Run: headless pygame with SDL's dummy video driver; simulated clock (each Clock.tick advances the game by its frame time, no real sleeping); random seed 0; keys injected as events and as key.get_pressed() state; no mouse input.
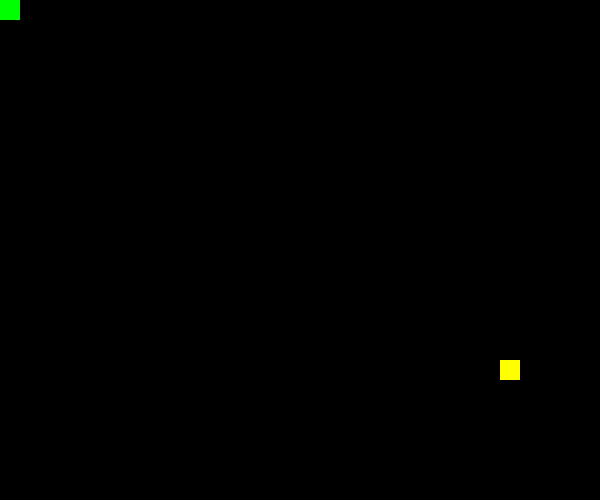
Frame 1 of 4 · flips 1–60 · no input
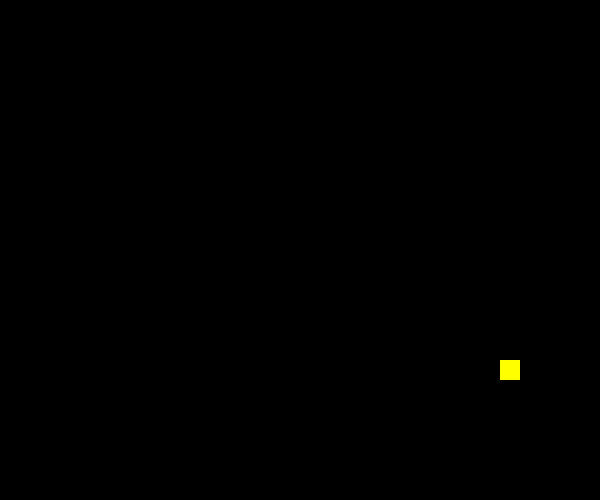
Frame 2 of 4 · flips 61–180 · tapped SPACE, RETURN · held RIGHT (→), D
Frame 3 of 4 · flips 181–300 · held DOWN (↓), S · screen unchanged from frame 2, image omitted
Frame 4 of 4 · flips 301–420 · held LEFT (←), A, UP (↑), W · screen unchanged from frame 3, image omitted

The pygame program that drew these frames:

from random import random
import pygame, sys
pygame.init()


# Global Variables
screen = pygame.display.set_mode((600, 500))
pygame.display.set_caption("Snake.py")
bloc = 20
score = 0

def generatePos():
    return {
            "x": (int(random() * (screen.get_size()[0]/20)) * 20),
            "y": (int(random() * (screen.get_size()[1]/20)) * 20)
        }


def main():
    global score, bloc, screen
    # Variables    
    snake = [
            {
                "x": 0,
                "y": 0
            }
        ]
    food = generatePos()

    direction = ""
    while True:
        for event in pygame.event.get():
            if event.type == pygame.QUIT:
                pygame.quit()
                sys.exit()
            
            if event.type == pygame.KEYDOWN:
                # Manage Direction changes
                if event.key == pygame.K_RIGHT:
                    direction = "r"
                elif event.key == pygame.K_LEFT:
                    direction = "l"
                elif event.key == pygame.K_DOWN:
                    direction = "d"
                elif event.key == pygame.K_UP:
                    direction = "u"

        # Moving Snake's head to direction
        head = snake[0]
        headX = head["x"]
        headY = head["y"]

        if direction == "r":
            headX += bloc
        elif direction == "l":
            headX -= bloc
        elif direction == "u":
            headY -= bloc
        elif direction == "d":
            headY += bloc
        
        head = {
                "x": headX,
                "y": headY
            }

        # Update snake with new head
        snake.remove(snake[len(snake) - 1])
        snake.reverse()
        snake.append(head)
        snake.reverse()

        # Draw everything
        screen.fill((0, 0, 0))
        # Snake
        for i in range(len(snake)):
            segment = snake[i]
            segment_rect = pygame.Rect(segment["x"], segment["y"], bloc, bloc)
            color = (75, 155, 0)

            # Manage Head diferently
            if i == 0:
                color = (0, 255, 0)
                if segment["x"] == food["x"] and segment["y"] == food["y"]:
                    snake.reverse()
                    snake.append(food)
                    snake.reverse()
                    food = generatePos()
                    score += 1
                    pygame.display.set_caption(f"Snake.py | Score: {score}")
            
            pygame.draw.rect(screen, color, segment_rect)

        # Food
        food_rect = pygame.Rect(food["x"], food["y"], bloc, bloc)
        pygame.draw.rect(screen, (255, 255, 0), food_rect)

        # Updating screen
        pygame.time.Clock().tick(6)
        pygame.display.flip()


if __name__ == "__main__":
    main()
